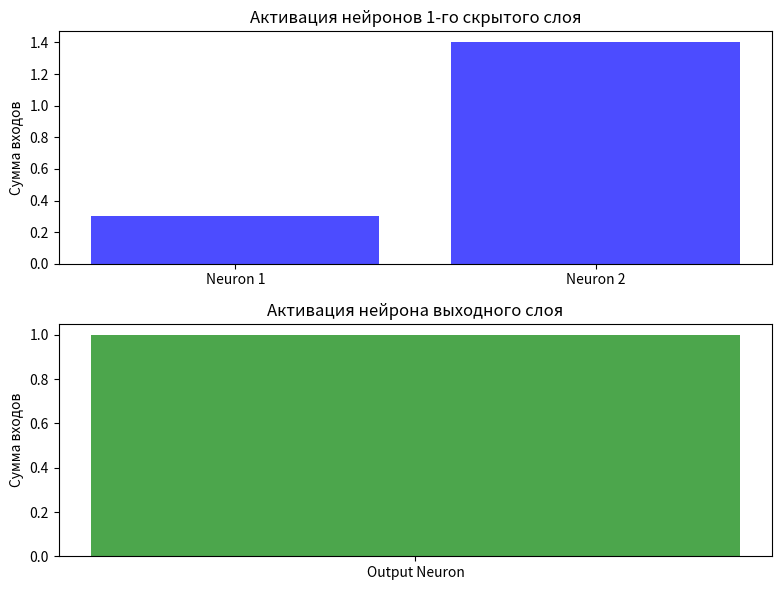

Python code for this plot:
import numpy as np
import matplotlib.pyplot as plt

def act(x):
    return 0 if x < 0.5 else 1

def go(house, rock, attr):
    x123 = np.array([house, rock, attr])
    w11 = [0.3, 0.3, 0]
    w12 = [0.4, -0.5, 1]
    weight1 = np.array([w11, w12])  # матрица 2x3
    weight2 = np.array([-1, 1])     # вектор 1х2

    # Суммы на входах нейронов скрытого слоя
    sum_hidden = np.dot(weight1, x123)
    print("Значения сумм на нейронах 1-го скрытого слоя: " + str(sum_hidden))

    # Выходы нейронов скрытого слоя
    out_hidden = np.array([act(x) for x in sum_hidden])
    print("Значения на выходах нейронов 1-го скрытого слоя: " + str(out_hidden))

    # Суммы на входах нейронов выходного слоя
    sum_end = np.dot(weight2, out_hidden)
    print("Значения сумм на нейронах скрытого 2-го слоя: " + str(sum_end))

    # Выходное значение сети
    y = act(sum_end)
    print("Выходное значение НС: " + str(y))

    # Визуализация активации нейронов
    fig, axs = plt.subplots(2, figsize=(8, 6))

    # Визуализация скрытого слоя
    axs[0].bar(range(len(sum_hidden)), sum_hidden, color='blue', alpha=0.7)
    axs[0].set_xticks(range(len(sum_hidden)))
    axs[0].set_xticklabels([f'Neuron {i+1}' for i in range(len(sum_hidden))])
    axs[0].set_title('Активация нейронов 1-го скрытого слоя')
    axs[0].set_ylabel('Сумма входов')

    # Визуализация выходного слоя
    axs[1].bar([0], [sum_end], color='green', alpha=0.7)
    axs[1].set_xticks([0])
    axs[1].set_xticklabels(['Output Neuron'])
    axs[1].set_title('Активация нейрона выходного слоя')
    axs[1].set_ylabel('Сумма входов')

    plt.tight_layout()
    plt.show()

    return y

# Входное значение
house = 1
rock = 0
attr = 1

res = go(house, rock, attr)
if res == 1:
    print("Ты мне нравишься")
else:
    print("Созвонимся")